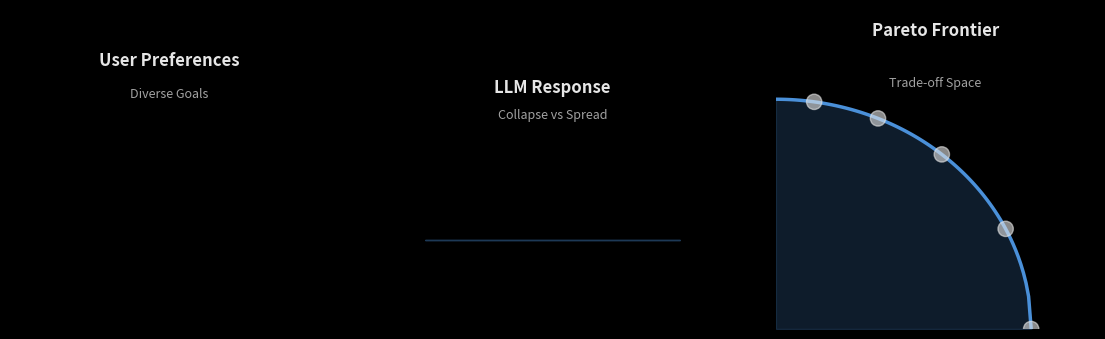

The script that saved this image: (Note: this script raises an exception after producing the figure.)
#!/usr/bin/env python3
"""
3Blue1Brown-style GIF: Pluralistic Alignment
- Left: Multiple colored arrows (user preferences)
- Center: LLM response distribution (collapse vs spread)
- Right: Pareto frontier
"""

import numpy as np
import matplotlib.pyplot as plt
from matplotlib.patches import Circle, Polygon, Arc
from matplotlib.lines import Line2D
import matplotlib.animation as animation

# 3Blue1Brown style colors
BG_COLOR = '#1a1a2e'
AXES_COLOR = '#e6e6e6'
ACCENT_BLUE = '#4a90d9'
ACCENT_ORANGE = '#f4a261'
ACCENT_GREEN = '#2a9d8f'
ACCENT_PINK = '#e76f51'
ACCENT_PURPLE = '#9b5de5'
ACCENT_YELLOW = '#ffd166'

plt.style.use('dark_background')
fig, axes = plt.subplots(1, 3, figsize=(14, 5))
fig.patch.set_facecolor(BG_COLOR)

for ax in axes:
    ax.set_facecolor(BG_COLOR)
    ax.set_aspect('equal')
    ax.axis('off')

# --- LEFT PANEL: User Preference Arrows ---
ax1 = axes[0]
ax1.set_xlim(-0.5, 3.5)
ax1.set_ylim(-0.5, 2.5)

preference_angles = [20, 45, 70, 110, 140, 170]
colors = [ACCENT_BLUE, ACCENT_ORANGE, ACCENT_GREEN, ACCENT_PINK, ACCENT_PURPLE, ACCENT_YELLOW]

# --- CENTER PANEL: LLM Response Distribution ---
ax2 = axes[1]
ax2.set_xlim(-2.5, 2.5)
ax2.set_ylim(-0.3, 2.5)

x_spread = np.linspace(-2, 2, 100)

# --- RIGHT PANEL: Pareto Frontier ---
ax3 = axes[2]
ax3.set_xlim(0, 2.5)
ax3.set_ylim(0, 2.5)

# Pareto frontier curve
pareto_x = np.linspace(0, 2.0, 100)
pareto_y = np.sqrt(np.maximum(0, 4 - pareto_x**2)) * 0.9
pareto_y = np.clip(pareto_y, 0, 2.5)

# Draw static Pareto frontier elements
ax3.fill_between(pareto_x, pareto_y, alpha=0.2, color=ACCENT_BLUE)
ax3.plot(pareto_x, pareto_y, color=ACCENT_BLUE, linewidth=2.5)

sample_x = [0.3, 0.8, 1.3, 1.8, 2.0]
sample_y = [np.sqrt(np.maximum(0, 4 - x**2)) * 0.9 for x in sample_x]
for px, py in zip(sample_x, sample_y):
    circle = Circle((px, py), 0.06, color=AXES_COLOR, alpha=0.6, zorder=5)
    ax3.add_patch(circle)

ax3.set_xlabel('User 1 Utility', color=AXES_COLOR, fontsize=9)
ax3.set_ylabel('User 2 Utility', color=AXES_COLOR, fontsize=9)

# Panel labels
ax1.text(1.5, 2.3, 'User Preferences', ha='center', color=AXES_COLOR, fontsize=12, fontweight='bold')
ax2.text(0, 2.3, 'LLM Response', ha='center', color=AXES_COLOR, fontsize=12, fontweight='bold')
ax3.text(1.25, 2.3, 'Pareto Frontier', ha='center', color=AXES_COLOR, fontsize=12, fontweight='bold')

ax1.text(1.5, 1.9, 'Diverse Goals', ha='center', color=AXES_COLOR, fontsize=9, alpha=0.7)
ax2.text(0, 1.9, 'Collapse vs Spread', ha='center', color=AXES_COLOR, fontsize=9, alpha=0.7)
ax3.text(1.25, 1.9, 'Trade-off Space', ha='center', color=AXES_COLOR, fontsize=9, alpha=0.7)

# Arrow lines for left panel (will be updated each frame)
arrow_lines = []
for i, (angle, color) in enumerate(zip(preference_angles, colors)):
    line = Line2D([0.5, 0.5], [0.3, 0.3], color=color, linewidth=2.5, alpha=0)
    ax1.add_line(line)
    arrow_lines.append(line)

# Distribution elements (center panel) - use polygon for fill
dist_polygon = Polygon(np.column_stack([x_spread, np.zeros_like(x_spread)]), 
                       closed=True, alpha=0.4, color=ACCENT_BLUE)
ax2.add_patch(dist_polygon)
dist_line, = ax2.plot([], [], color=ACCENT_BLUE, linewidth=2)

collapse_text = ax2.text(0, 2.5, '', ha='center', color=ACCENT_ORANGE, fontsize=11, fontweight='bold')

def init():
    return arrow_lines + [dist_line, dist_polygon, collapse_text]

def animate(frame):
    t = frame / 50.0
    
    # Animate preference arrows
    for i, line in enumerate(arrow_lines):
        arrow_time = i * 0.15
        if t > arrow_time:
            alpha = min(1.0, (t - arrow_time) * 4)
            line.set_alpha(alpha)
            angle = preference_angles[i] + 5 * np.sin(t * 2 + i)
            arrow_length = 0.8 + 0.4 * np.sin(t * 1.5 + i * 0.5)
            angle_rad = np.radians(angle)
            dx = arrow_length * np.cos(angle_rad)
            dy = arrow_length * np.sin(angle_rad)
            line.set_data([0.5, 0.5 + dx], [0.3, 0.3 + dy])
    
    # Animate distribution (collapse vs spread)
    spread_factor = 0.3 + 1.5 * (np.sin(t * 0.8) * 0.5 + 0.5)
    
    if spread_factor < 0.8:
        color = ACCENT_ORANGE
        label = 'COLLAPSE'
    else:
        color = ACCENT_GREEN
        label = 'SPREAD'
    
    collapse_text.set_text(label)
    collapse_text.set_color(color)
    
    sigma = spread_factor * 0.5
    y_vals = np.exp(-x_spread**2 / (2 * sigma**2)) * 1.8
    
    dist_line.set_data(x_spread, y_vals)
    
    # Update polygon vertices
    vertices = np.column_stack([x_spread, y_vals])
    dist_polygon.set_xy(vertices)
    dist_polygon.set_color(color)
    
    return arrow_lines + [dist_line, dist_polygon, collapse_text]

anim = animation.FuncAnimation(fig, animate, init_func=init, frames=80, 
                               interval=80, blit=False)

# Save with reduced quality for small file size
Writer = animation.writers['pillow']
writer = Writer(fps=12, bitrate=2000)
anim.save('/Volumes/Samsung/Projects/advanced-ai-daily/gifs/13-pluralistic-alignment.gif', 
          writer=writer, dpi=80)

plt.close(fig)
print("GIF saved successfully!")
